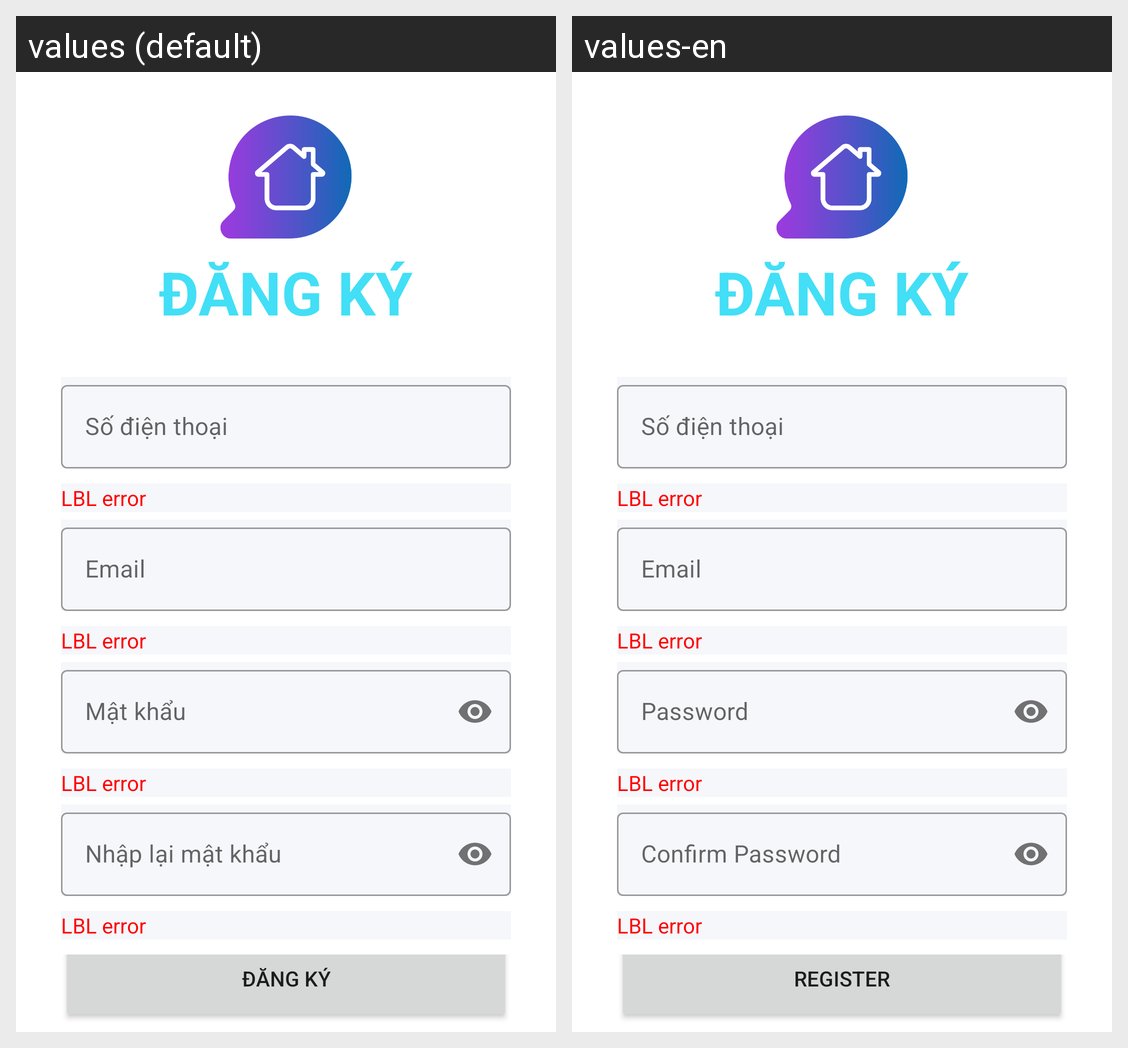

This grid shows one Android layout under two languages. Give, for every string resource on the screen, its name, the default text and each shown locale's text.
Android screen res/layout/activity_register_information.xml rendered under 2 locales, left to right: values (default), values-en. Device: Nexus 5 (rendered at 1080×1920; each locale shown at half size, 540×960, under a caption strip naming it); theme Theme.Message_App.
Strings drawn on this screen, with the default value and each locale's value (text and hints the layout hard-codes, and strings that could not be matched under every locale, appear in the picture but are not listed):

email
  values: Email
  values-en: Email

password
  values: Mật khẩu
  values-en: Password

confirm_pass
  values: Nhập lại mật khẩu
  values-en: Confirm Password

register
  values: Đăng ký
  values-en: Register
